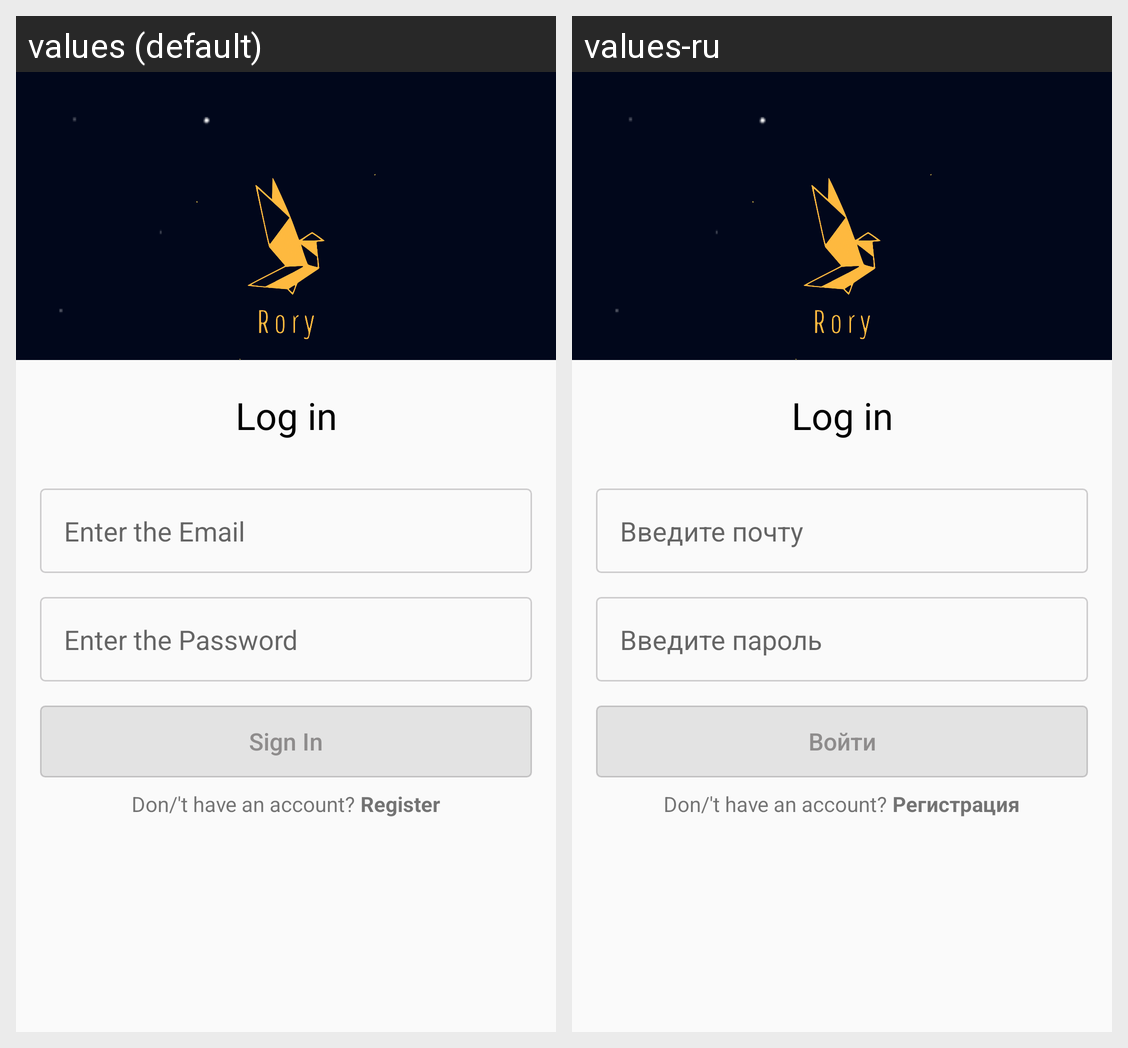

This grid shows one Android layout under two languages. Give, for every string resource on the screen, its name, the default text and each shown locale's text.
Android screen res/layout/activity_login.xml rendered under 2 locales, left to right: values (default), values-ru. Device: Nexus 5 (rendered at 1080×1920; each locale shown at half size, 540×960, under a caption strip naming it); theme Theme.MyApp.
Strings drawn on this screen, with the default value and each locale's value (text and hints the layout hard-codes, and strings that could not be matched under every locale, appear in the picture but are not listed):

hint_email_edit_text_authorization
  values: Enter the Email
  values-ru: Введите почту

hint_password_edit_text_authorization
  values: Enter the Password
  values-ru: Введите пароль

button_sign_in
  values: Sign In
  values-ru: Войти

button_to_register
  values: Register
  values-ru: Регистрация
